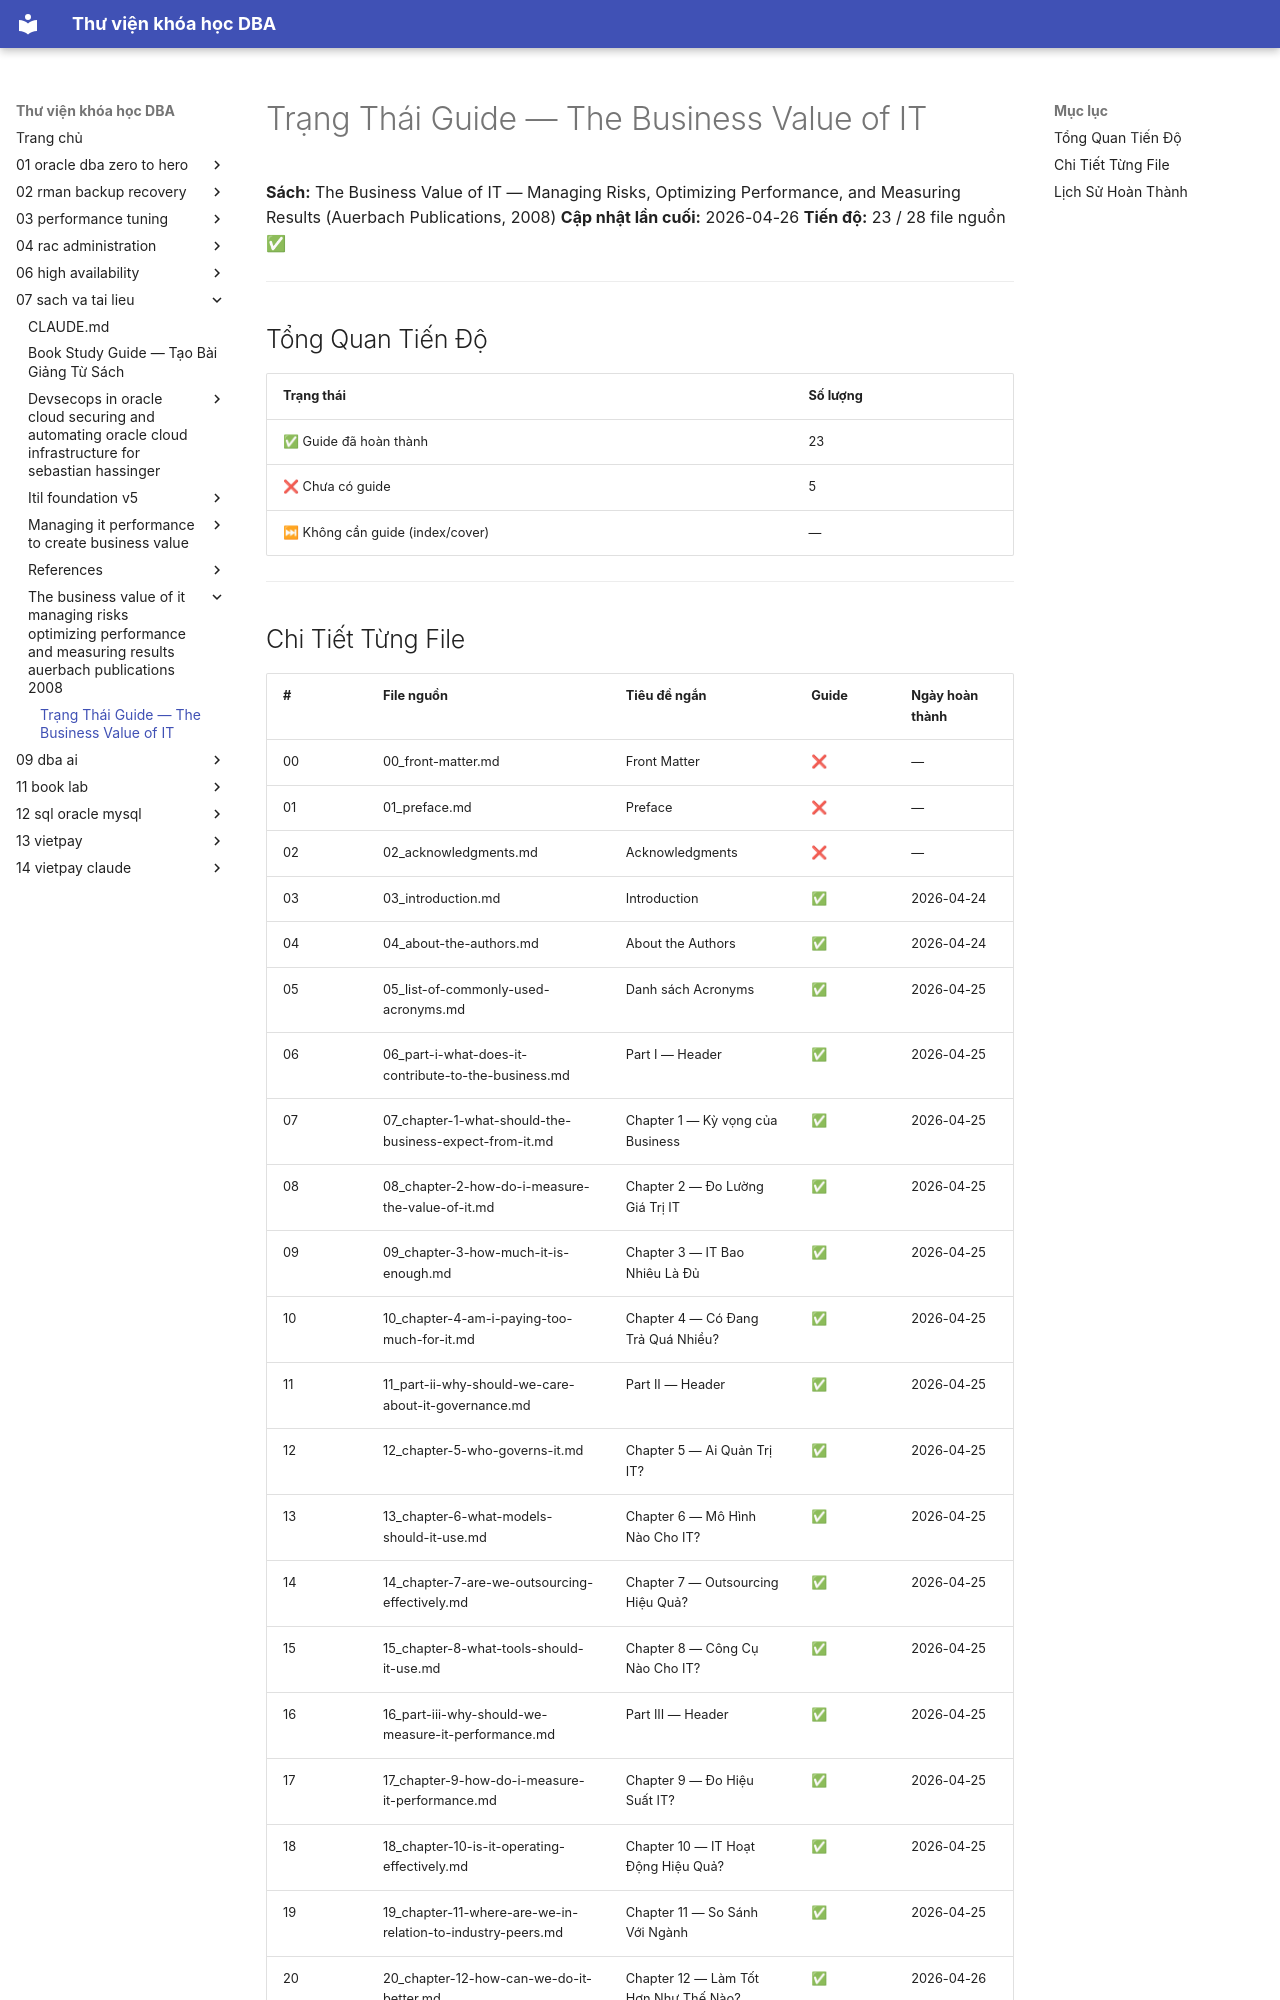

repository: quochuyag/MkDocs_local · page: 07-sach-va-tai-lieu/the-business-value-of-it-managing-risks-optimizing-performance-and-measuring-results-auerbach-publications-2008/status/index.html · generator: mkdocs

---
title: Trạng Thái Guide — The Business Value of IT
course: 07-sach-va-tai-lieu
source: pdf_md/the-business-value-of-it-managing-risks-optimizing-performance-and-measuring-results-auerbach-publications-2008/STATUS.md
---

# Trạng Thái Guide — The Business Value of IT

**Sách:** The Business Value of IT — Managing Risks, Optimizing Performance, and Measuring Results (Auerbach Publications, 2008)
**Cập nhật lần cuối:** 2026-04-26
**Tiến độ:** 23 / 28 file nguồn ✅

---

## Tổng Quan Tiến Độ

| Trạng thái | Số lượng |
| --- | --- |
| ✅ Guide đã hoàn thành | 23 |
| ❌ Chưa có guide | 5 |
| ⏭ Không cần guide (index/cover) | — |

---
